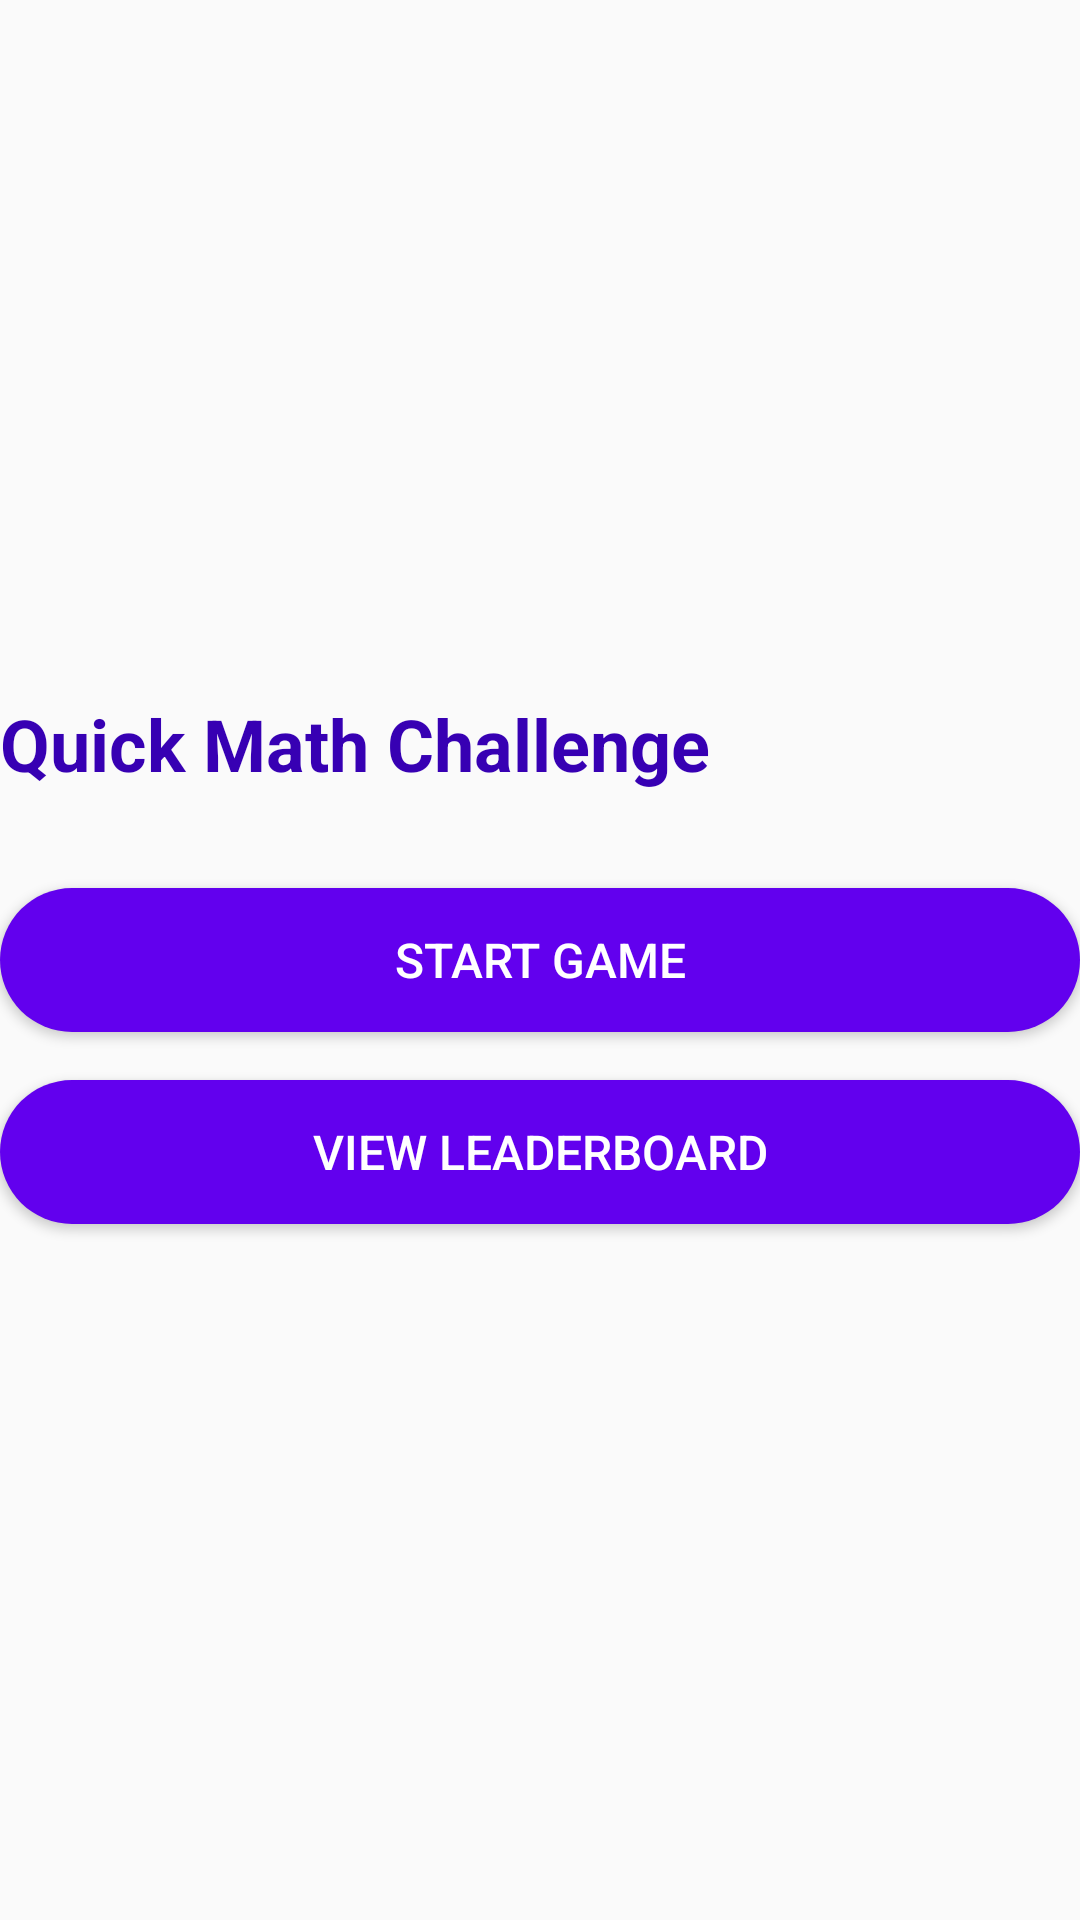

Android layout source for this screen:
<!-- AndroidManifest.xml: activity theme Theme.AssignmentFourPartOne -->
<!-- res/layout/activity_home.xml -->
<?xml version="1.0" encoding="utf-8"?>
<LinearLayout xmlns:android="http://schemas.android.com/apk/res/android"
    android:layout_width="match_parent"
    android:layout_height="match_parent"
    android:id="@+id/home_layout"
    android:layout_margin="24dp"
    android:fitsSystemWindows="true"
    android:gravity="center_vertical"
    android:orientation="vertical">

    <TextView
        android:id="@+id/tvTitleText"
        android:layout_width="wrap_content"
        android:layout_height="wrap_content"
        android:layout_marginBottom="32dp"
        android:text="@string/app_name"
        android:textColor="@color/purple_700"
        android:textSize="24sp"
        android:textStyle="bold" />

    <Button
        android:id="@+id/btnStartGame"
        android:layout_width="match_parent"
        android:layout_height="wrap_content"
        android:layout_marginBottom="16dp"
        android:background="@drawable/rounded_button_purple"
        android:padding="12dp"
        android:text="@string/start_game"
        android:textColor="@color/white"
        android:textSize="16sp" />

    <Button
        android:id="@+id/btnViewLeaderboard"
        android:layout_width="match_parent"
        android:layout_height="wrap_content"
        android:background="@drawable/rounded_button_purple"
        android:padding="12dp"
        android:text="@string/view_leaderboard"
        android:textColor="@color/white"
        android:textSize="16sp" />
</LinearLayout>
<!-- resources referenced by this layout -->
<resources>
  <color name="purple_700">#3700B3</color>
  <color name="white">#FFFFFFFF</color>
  <!-- drawable rounded_button_purple (drawable) -->
  <?xml version="1.0" encoding="utf-8"?>
  <shape xmlns:android="http://schemas.android.com/apk/res/android"
      android:shape="rectangle">
  
      
      <solid android:color="@color/purple_500"/> 
  
      
      <corners android:radius="24dp"/>
  
      
      <padding
          android:left="16dp"
          android:top="8dp"
          android:right="16dp"
          android:bottom="8dp"/>
  </shape>
  <string name="app_name">Quick Math Challenge</string>
  <string name="start_game">Start Game</string>
  <string name="view_leaderboard">View Leaderboard</string>
  <style name="Theme.AssignmentFourPartOne" parent="Base.Theme.AssignmentFourPartOne">
          <item name="colorPrimary">@color/purple_500</item>
          <item name="colorPrimaryDark">@color/purple_700</item>
          <item name="colorAccent">@color/teal_700</item>
      </style>
  <color name="purple_500">#6200EE</color>
  <style name="Base.Theme.AssignmentFourPartOne" parent="Theme.AppCompat.Light.NoActionBar">
          
          
      </style>
  <color name="teal_700">#018786</color>
</resources>
